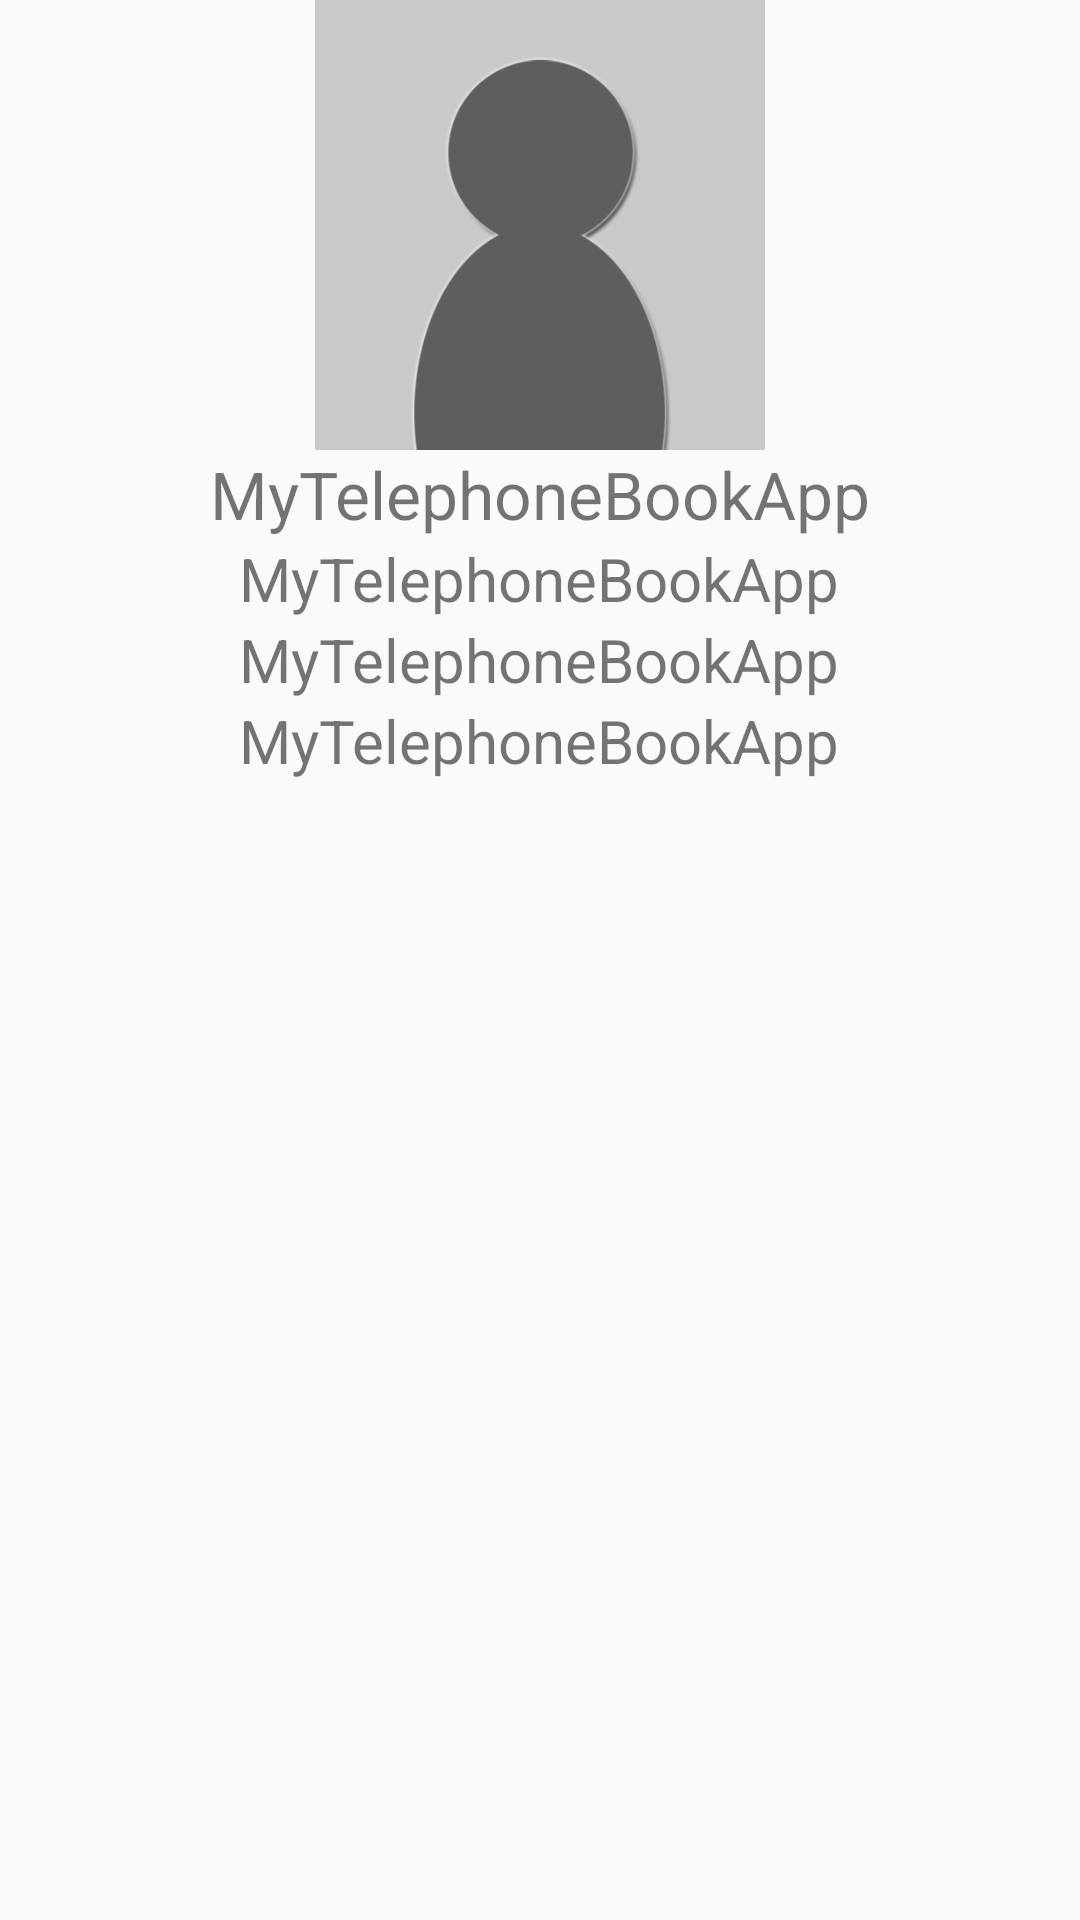

This screen was rendered from an Android layout file. Write that file and the resources it references.
<!-- AndroidManifest.xml: application theme AppTheme -->
<!-- res/layout/activity_detail.xml -->
<ScrollView xmlns:android="http://schemas.android.com/apk/res/android"
    xmlns:tools="http://schemas.android.com/tools"
    android:id="@+id/scrollDetail"
    android:layout_width="match_parent"
    android:layout_height="match_parent"
    android:background="@color/female_0"
    tools:context="ru.asia.mytelephonebookapp.DetailActivity" >

    <LinearLayout
        android:id="@+id/LinearLayout1"
        android:layout_width="match_parent"
        android:layout_height="wrap_content"
        android:orientation="vertical" >

        <ImageView
            android:id="@+id/ivPhotoDetail"
            android:layout_width="fill_parent"
            android:layout_height="@dimen/iv_photo_detail_height"
            android:layout_weight="2.02"
            android:scaleType="fitCenter"
            android:src="@drawable/anonim" />

        <TextView
            android:id="@+id/tvNameDetail"
            android:layout_width="wrap_content"
            android:layout_height="wrap_content"
            android:layout_gravity="center"
            android:layout_margin="@dimen/margin_layout"
            android:ellipsize="end"
            android:text="@string/app_name"
            android:textSize="@dimen/tv_name_text_size" />

        <TextView
            android:id="@+id/tvGender"
            android:layout_width="wrap_content"
            android:layout_height="wrap_content"
            android:layout_gravity="center"
            android:layout_margin="@dimen/margin_layout"
            android:text="@string/app_name"
            android:textSize="@dimen/tv_other_text_size" />

        <TextView
            android:id="@+id/tvDateofBirth"
            android:layout_width="wrap_content"
            android:layout_height="wrap_content"
            android:layout_gravity="center"
            android:layout_margin="@dimen/margin_layout"
            android:text="@string/app_name"
            android:textSize="@dimen/tv_other_text_size" />

        <TextView
            android:id="@+id/tvAddress"
            android:layout_width="wrap_content"
            android:layout_height="wrap_content"
            android:layout_gravity="center"
            android:layout_margin="@dimen/margin_layout"
            android:maxLines="5"
            android:ellipsize="end"
            android:text="@string/app_name"
            android:textSize="@dimen/tv_other_text_size" />
    </LinearLayout>

</ScrollView>
<!-- resources referenced by this layout -->
<resources>
  <dimen name="iv_photo_detail_height">150dp</dimen>
  <dimen name="tv_name_text_size">22sp</dimen>
  <dimen name="tv_other_text_size">20sp</dimen>
  <!-- drawable anonim: png bitmap (drawable-xhdpi, 22207 bytes) -->
  <string name="app_name">MyTelephoneBookApp</string>
  <style name="AppTheme" parent="AppBaseTheme">
          <item name="android:actionModeCloseButtonStyle">@style/NoCloseButton</item>
          
      </style>
  <style name="AppBaseTheme" parent="Theme.AppCompat.Light">
          
      </style>
  <style name="NoCloseButton" parent="@style/Widget.AppCompat.Light.ActionButton.CloseMode">
          <item name="android:visibility">gone</item>
      </style>
</resources>
